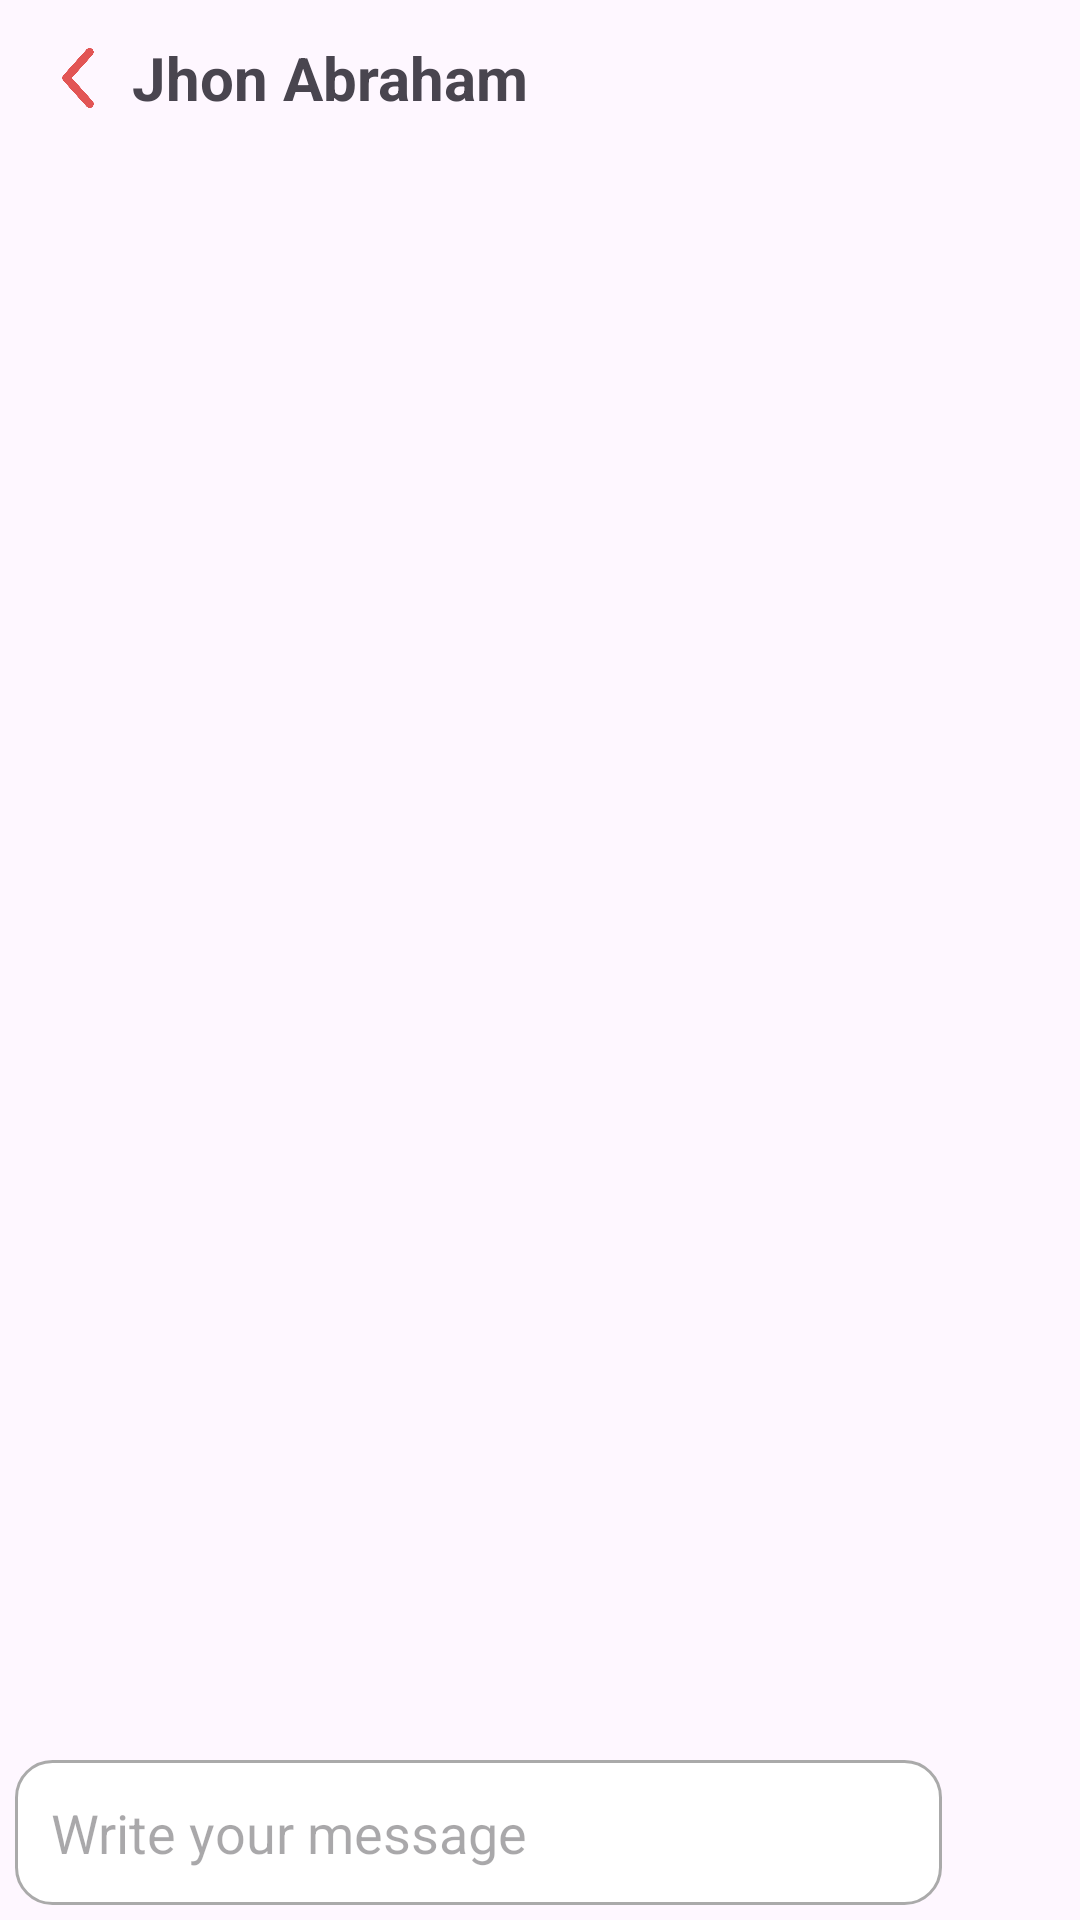

Produce the Android XML layout that renders to this screen, including the resource entries it uses.
<!-- AndroidManifest.xml: application theme Theme.Destined -->
<!-- res/layout/fragment_chat_detail.xml -->
<?xml version="1.0" encoding="utf-8"?>
<androidx.constraintlayout.widget.ConstraintLayout xmlns:android="http://schemas.android.com/apk/res/android"
    xmlns:app="http://schemas.android.com/apk/res-auto"
    xmlns:tools="http://schemas.android.com/tools"
    android:layout_width="match_parent"
    android:layout_height="match_parent"
    tools:context=".Views.Chat.ChatDetailFragment">

    <LinearLayout
        android:id="@+id/chat_header"
        android:layout_width="match_parent"
        android:layout_height="wrap_content"
        android:gravity="center_vertical"
        android:orientation="horizontal"
        android:padding="8dp"
        app:layout_constraintEnd_toEndOf="parent"
        app:layout_constraintStart_toStartOf="parent"
        app:layout_constraintTop_toTopOf="parent">

        <ImageView
            android:id="@+id/btn_back"
            android:layout_width="36dp"
            android:layout_height="36dp"
            android:layout_gravity="center_vertical"
            android:contentDescription="Back"
            android:padding="8dp"
            android:src="@drawable/back" />

            <TextView
                android:id="@+id/tv_nameChat"
                android:layout_width="wrap_content"
                android:layout_height="wrap_content"
                android:text="Jhon Abraham"
                android:textSize="20sp"
                android:textStyle="bold" />

    </LinearLayout>


    <androidx.recyclerview.widget.RecyclerView
        android:id="@+id/rv_chat_messages"
        android:layout_width="match_parent"
        android:layout_height="0dp"
        android:layout_margin="5dp"
        android:layout_marginBottom="10dp"
        android:scrollbars="vertical"
        app:layout_constraintBottom_toTopOf="@id/chat_input_section"
        app:layout_constraintEnd_toEndOf="parent"
        app:layout_constraintHeight_percent="0.8"
        app:layout_constraintHorizontal_bias="0.444"
        app:layout_constraintStart_toStartOf="parent"
        app:layout_constraintTop_toTopOf="parent"
        app:layout_constraintVertical_bias="0.835" />

    <LinearLayout
        android:id="@+id/chat_input_section"
        android:layout_width="0dp"
        android:layout_height="wrap_content"
        android:orientation="horizontal"
        android:padding="5dp"
        android:gravity="center_vertical"
        app:layout_constraintBottom_toBottomOf="parent"
        app:layout_constraintStart_toStartOf="parent"
        app:layout_constraintEnd_toEndOf="parent">

        <EditText
            android:id="@+id/et_message"
            android:layout_width="0dp"
            android:layout_height="wrap_content"
            android:layout_weight="1"
            android:hint="Write your message"
            android:background="@drawable/input_background"
            android:padding="12dp"
            android:textColor="@android:color/black" />

        <ImageView
            android:id="@+id/btn_send"
            android:layout_width="36dp"
            android:layout_height="36dp"
            android:src="@drawable/send"
            android:layout_marginLeft="5dp"
            android:padding="2dp" />

    </LinearLayout>

</androidx.constraintlayout.widget.ConstraintLayout>
<!-- resources referenced by this layout -->
<resources>
  <!-- drawable back: png bitmap (drawable, 13639 bytes) -->
  <!-- drawable input_background (drawable) -->
  <?xml version="1.0" encoding="utf-8"?>
  <shape xmlns:android="http://schemas.android.com/apk/res/android">
  
  
      <corners android:radius="12dp"/>
  
      <solid android:color="@android:color/white"/>
  
      <stroke
          android:width="1dp"
          android:color="@android:color/darker_gray"/>
  
  
      <padding
          android:left="8dp"
          android:right="8dp"
          android:top="8dp"
          android:bottom="8dp"/>
  
  </shape>
  <style name="Theme.Destined" parent="Base.Theme.Destined" />
  <style name="Base.Theme.Destined" parent="Theme.Material3.DayNight.NoActionBar">
          
          
      </style>
</resources>
